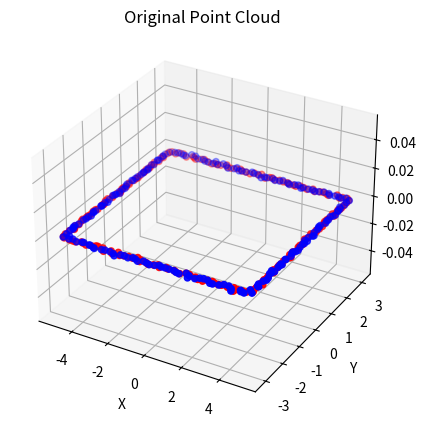

Python code for this plot:
import numpy as np
import matplotlib.pyplot as plt
from mpl_toolkits import mplot3d
from scipy.spatial import KDTree

length = 10  # Length of the rectangular room
width = 6   # Width of the rectangular room
n = 50      # Number of points along the length
m = 50      # Number of points along the width
sigma = 0.05 # Standard deviation of the noise

# Generate the x, y coordinates of the point cloud 1
x = np.zeros((n*2 + m*2 - 4,))
y = np.zeros((n*2 + m*2 - 4,))
idx = 0
for i in range(n):
    x[idx] = (i - (n/2)) * (length/n)
    y[idx] = -width/2
    idx += 1
for i in range(1, m-1):
    x[idx] = length/2
    y[idx] = (i - (m/2)) * (width/m)
    idx += 1
for i in range(n):
    x[idx] = (n/2 - i) * (length/n)
    y[idx] = width/2
    idx += 1
for i in range(1, m-1):
    x[idx] = -length/2
    y[idx] = (m/2 - i) * (width/m)
    idx += 1

# Add noise to the x, y coordinates
x += np.random.normal(loc=0, scale=sigma, size=(n*2 + m*2 - 4,))
y += np.random.normal(loc=0, scale=sigma, size=(n*2 + m*2 - 4,))
z = 0.0*np.ones(len(x))


length1 = 10  # Length of the rectangular room
width1 = 6   # Width of the rectangular room
# Generate the x, y coordinates of the point cloud 2
x1 = np.zeros((n*2 + m*2 - 4,))
y1 = np.zeros((n*2 + m*2 - 4,))
idx = 0
for i in range(n):
    x1[idx] = (i - (n/2)) * (length1/n)
    y1[idx] = -width1/2
    idx += 1
for i in range(1, m-1):
    x1[idx] = length1/2
    y1[idx] = (i - (m/2)) * (width1/m)
    idx += 1
for i in range(n):
    x1[idx] = (n/2 - i) * (length1/n)
    y1[idx] = width1/2
    idx += 1
for i in range(1, m-1):
    x1[idx] = -length1/2
    y1[idx] = (m/2 - i) * (width1/m)
    idx += 1

# Add noise to the x, y coordinates
x1 += np.random.normal(loc=0, scale=sigma, size=(n*2 + m*2 - 4,))
y1 += np.random.normal(loc=0, scale=sigma, size=(n*2 + m*2 - 4,))
z1 = 0.0*np.ones(len(x))

# # Define the plane equation in 3D space (XY plane in this example)
# a, b, c, d = 0, 0, 1, 0
# # Calculate the projection of each point onto the XY plane
# proj_x = np.zeros_like(x)
# proj_y = np.zeros_like(y)
# proj_z = np.zeros_like(z)
# for i in range(n):
#     dist = (a*x[i] + b*y[i] + c*z[i] + d) / np.sqrt(a**2 + b**2 + c**2)
#     proj_x[i] = x[i] - dist*a
#     proj_y[i] = y[i] - dist*b
#     proj_z[i] = z[i] - dist*c

# #====================================================
# scan1 = np.array([[0.0, 0], [0.0, 1], [0.0, 2], [0.0, 3], [1.0, 3], [2.0, 3], [2.5, 2], [3.0, 1], [3.5, 0]])
# scan2 = np.array([[-0.2, 0.2], [-0.06, 1.19], [0.08, 2.18], [0.22, 3.17], [1.21, 3.03], [2.2, 2.89], [2.55, 1.83], [2.91, 0.77], [3.27, -0.29]])

# x = scan1[:,0]
# y = scan1[:,1]
# z = np.zeros(len(x))
# x1 = scan2[:,0]
# y1 = scan2[:,1]
# z1 = np.zeros(len(x1))

point_cloud_1 = []
point_cloud_2 = []
for i in range(0, len(x)):
    point_cloud_1.append([x[i], y[i]])
    point_cloud_2.append([x1[i], y1[i]])

point_cloud_1 = np.array(point_cloud_1)
point_cloud_2 = np.array(point_cloud_2)



# Define a tolerance distance
tolerance = 0.1

# Build a KDTree for each point cloud
tree_1 = KDTree(point_cloud_1)
tree_2 = KDTree(point_cloud_2)

# Query each tree for the nearest neighbors of each point in the other tree
dist_1, ind_1 = tree_1.query(point_cloud_2, distance_upper_bound=tolerance)
dist_2, ind_2 = tree_2.query(point_cloud_1, distance_upper_bound=tolerance)

# Find the indices of pairs of points that are close to each other in both clouds
overlap_indices_1 = np.where(np.isfinite(dist_1))[0]
overlap_indices_2 = np.where(np.isfinite(dist_2))[0]

# Extract the overlapping points from each point cloud
overlapping_points_1 = point_cloud_1[overlap_indices_2]
overlapping_points_2 = point_cloud_2[overlap_indices_1]

# Print the overlapping points
print("Overlapping points in cloud 1:", (len(overlapping_points_1)/len(x))*100, '%')
print("Overlapping points in cloud 2:", (len(overlapping_points_2)/len(x1))*100, '%')

#====================================================
# Plot the point clouds
fig = plt.figure(figsize=(10, 5))
ax1 = fig.add_subplot(projection='3d')
ax1.scatter(x, y, c='blue')
ax1.scatter(x1, y1, c='red')
ax1.set_xlabel('X')
ax1.set_ylabel('Y')
ax1.set_zlabel('Z')
ax1.set_title('Original Point Cloud')
# ax2 = fig.add_subplot(122)
# ax2.scatter(proj_x, proj_y, c=proj_z, cmap='jet')
# ax2.set_xlabel('X')
# ax2.set_ylabel('Y')
# ax2.set_title('Projected Point Cloud')
plt.show()



# import numpy as np
# import matplotlib.pyplot as plt
# from mpl_toolkits import mplot3d

# # Define the plane equation in 3D space (XY plane in this example)
# a, b, c, d = 0, 0, 1, 0

# # Generate a random point cloud
# n = 100
# x = np.random.rand(n) * 10 - 5
# y = np.random.rand(n) * 10 - 5
# z = np.random.rand(n) * 10

# # Calculate the projection of each point onto the XY plane
# proj_x = np.zeros_like(x)
# proj_y = np.zeros_like(y)
# proj_z = np.zeros_like(z)
# for i in range(n):
#     dist = (a*x[i] + b*y[i] + c*z[i] + d) / np.sqrt(a**2 + b**2 + c**2)
#     proj_x[i] = x[i] - dist*a
#     proj_y[i] = y[i] - dist*b
#     proj_z[i] = z[i] - dist*c

# # Plot the original and projected point clouds
# fig = plt.figure(figsize=(10, 5))
# ax1 = fig.add_subplot(121, projection='3d')
# ax1.scatter(x, y, z, c=z, cmap='jet')
# ax1.set_xlabel('X')
# ax1.set_ylabel('Y')
# ax1.set_zlabel('Z')
# ax1.set_title('Original Point Cloud')
# ax2 = fig.add_subplot(122)
# ax2.scatter(proj_x, proj_y, c=proj_z, cmap='jet')
# ax2.set_xlabel('X')
# ax2.set_ylabel('Y')
# ax2.set_title('Projected Point Cloud')
# plt.show()
